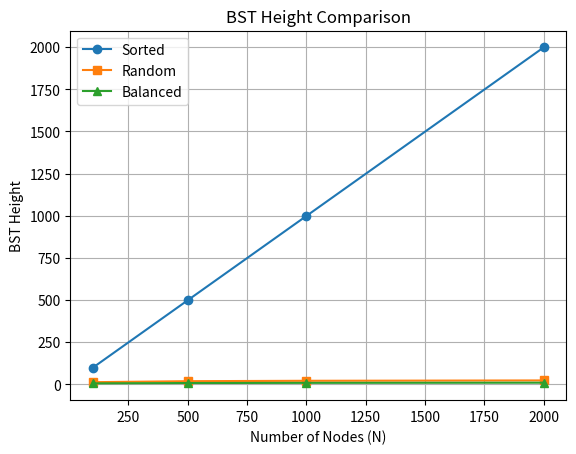
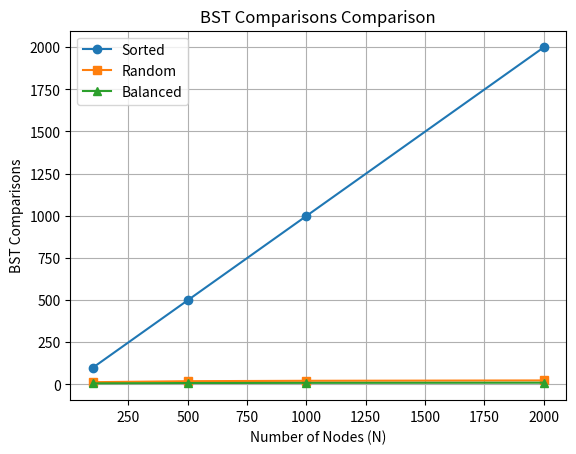
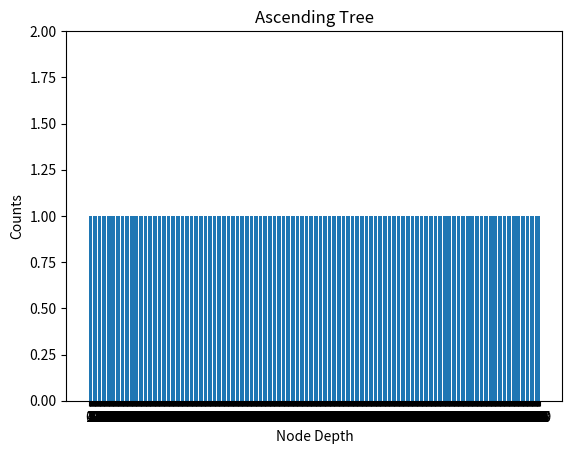
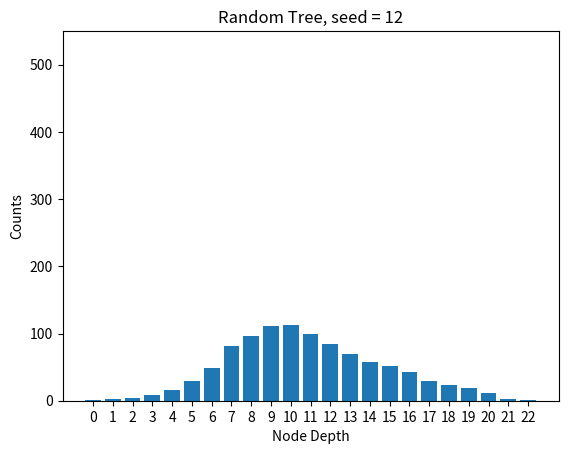
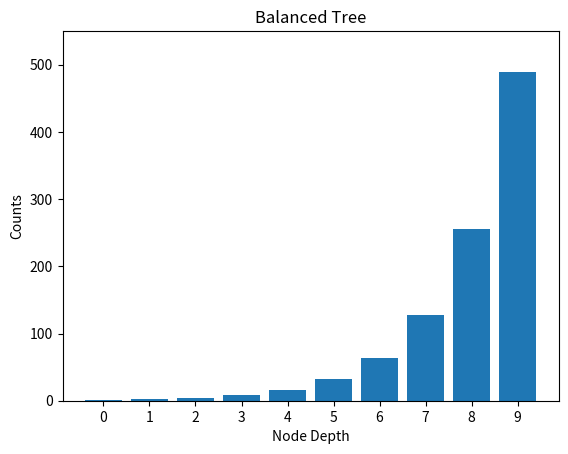

Source code (Python) for these figures, in order:
# HW 5 - Binary Search Tree

import random
import matplotlib.pyplot as plt
from collections import Counter


class _Node:
    def __init__(self, key):
        self.key = key
        self.left = None
        self.right = None

class BinarySearchTree:
    def __init__(self):
        self.root = None

    def insert(self, key):
        """Insert a distinct key into the BST."""
        new_node = _Node(key)

        if self.root is None:
            self.root = new_node
            return

        current = self.root
        while True:
            if key <= current.key:
                if current.left is None:
                    current.left = new_node
                    return
                current = current.left
            else:  # Keys are distinct, so key > current.key
                if current.right is None:
                    current.right = new_node
                    return
                current = current.right

    def search(self, key):
        """Return True if key exists, otherwise False."""
        found, _ = self.search_with_comparisons(key)
        return found

    def search_with_comparisons(self, key):
        """
        Return (found, comparisons).

        Each visited node counts as one key comparison. The count is
        meaningful for successful searches; it is also returned on failure.
        """
        current = self.root
        comparisons = 0

        while current is not None:
            comparisons += 1
            if key == current.key:
                return True, comparisons
            if key < current.key:
                current = current.left
            else:
                current = current.right

        return False, comparisons

    def inorder_traversal(self):
        """Return the keys in ascending order."""
        result = []
        stack = []
        current = self.root

        while current is not None or stack:
            while current is not None:
                stack.append(current)
                current = current.left

            current = stack.pop()
            result.append(current.key)
            current = current.right

        return result

    def height(self):
        """Return the maximum node depth; an empty tree has height -1."""
        if self.root is None:
            return -1

        max_depth = -1
        stack = [(self.root, 0)]

        while stack:
            node, depth = stack.pop()
            max_depth = max(max_depth, depth)

            if node.left is not None:
                stack.append((node.left, depth + 1))
            if node.right is not None:
                stack.append((node.right, depth + 1))

        return max_depth

    def node_depths(self):
        """Return a dictionary mapping each key to its depth."""
        depths = {}
        if self.root is None:
            return depths

        stack = [(self.root, 0)]
        while stack:
            node, depth = stack.pop()
            depths[node.key] = depth

            if node.left is not None:
                stack.append((node.left, depth + 1))
            if node.right is not None:
                stack.append((node.right, depth + 1))

        return depths
    
    def __str__(self):
        if self.root is None:
            return "(empty tree)"

        lines = []

        def add_lines(node, prefix="", is_left=False):
            if node is None:
                return

            # Display the right subtree above this node.
            add_lines(node.right, prefix + ("│   " if is_left else "    "), False)

            branch = "└── " if is_left else "┌── "
            lines.append(prefix + branch + str(node.key))

            # Display the left subtree below this node.
            add_lines(node.left, prefix + ("    " if is_left else "│   "), True)

        # Draw the root without a branch symbol.
        def draw(node, prefix=""):
            if node.right is not None:
                draw(node.right, prefix + "    ")
            lines.append(prefix + str(node.key))
            if node.left is not None:
                draw(node.left, prefix + "    ")

        draw(self.root)
        return "\n".join(lines)

def random_stack(n, seed):
    """Return a list of 1 through N in random order (used as a stack)."""
    if n < 0:
        raise ValueError("n must be non-negative")

    rng = random.Random(seed)
    return rng.sample(range(1, n + 1), n)

def build_ascending_bst(n):
    if n < 1:
        raise ValueError("n must be at least 1")

    bst_in_order = BinarySearchTree()

    for i in range (1, n + 1):
        bst_in_order.insert(i)
    return bst_in_order

def build_random_bst(n, seed):
    if n < 1:
        raise ValueError("n must be at least 1")

    bst_random = BinarySearchTree()
    rdm_stack = random_stack(n, seed)
    for i in range(0, n):
        bst_random.insert(rdm_stack.pop())
    return bst_random

def build_balanced_bst(bst, lst):
    if not lst:
        return bst
    else:
        middle_node = len(lst) // 2
        bst.insert(lst[middle_node])
        left_list = lst[:middle_node]
        right_list = lst[middle_node + 1:]
        build_balanced_bst(bst, left_list)
        build_balanced_bst(bst, right_list)
    return bst

def insertion_order_experiments(n):
    if n < 1:
        raise ValueError("n must be at least 1")

    # Build the ascending tree
    ascending_bst = build_ascending_bst(n)

    # Build the 10 random trees with different seeds
    random_trees = []
    for i in range(12, 12 + 10):
        random_bst = build_random_bst(n, i)
        random_trees.append(random_bst)

    # Build the balanced tree
    balanced_bst = BinarySearchTree()
    lst = []
    for i in range(1, n + 1):
        lst.append(i)
    balanced_bst = build_balanced_bst(balanced_bst, lst)

    #####################################################
    #                                                   #
    #           Find the heights of each tree           #
    #                                                   #
    #####################################################
    # Ascending
    ascending_tree_height = ascending_bst.height()

    # 10 Random Trees
    random_tree_heights = []
    for i in range(0, 10):
        random_tree_heights.append(random_trees[i].height())
    random_avg_tree_height = sum(random_tree_heights) / len(random_trees)


    # Balanced
    balanced_tree_height = balanced_bst.height()

    #####################################################
    #                                                   #
    #    Find the average node depths of each tree      #
    #                                                   #
    #####################################################
    # Ascending tree
    ascending_dict_node_depth = ascending_bst.node_depths()
    ascending_avg_node_depth = sum(ascending_dict_node_depth.values()) / n

    # Random Trees
    random_tree_avg_node_depths = []
    random_avg_node_depth_dicts = []
    for i in range(0, 10):
        random_avg_node_depth_dicts.append(random_trees[i].node_depths())
        random_tree_avg_node_depths.append(0)
        for j in range(1, n + 1):
            random_tree_avg_node_depths[i] += random_avg_node_depth_dicts[i][j]

    for i in range(0, 10):
        random_tree_avg_node_depths[i] /= n

    random_trees_avg_node_depth = sum(random_tree_avg_node_depths) / len(random_tree_avg_node_depths)

    # Balanced Tree
    balanced_dict = balanced_bst.node_depths()
    balanced_avg_node_depth = sum(balanced_dict.values()) / n

    #####################################################
    #                                                   #
    #    Find the average comparisons of each tree      #
    #                                                   #
    #####################################################
    # Ascending tree
    ascending_comparisons = []
    for i in range(1, n + 1):
        ascending_comparisons.append(ascending_bst.search_with_comparisons(i)[1])
    ascending_avg_comparisons = sum(ascending_comparisons) / n

    # Random Trees
    random_tree_avg_comparisons = []

    for i in range(10):
        total_comparisons = 0

        for j in range(1, n + 1):
            total_comparisons += random_trees[i].search_with_comparisons(j)[1]

        random_tree_avg_comparisons.append(total_comparisons / n)

    # Average across the 10 random trees
    random_trees_avg_comparison = (
            sum(random_tree_avg_comparisons) / len(random_tree_avg_comparisons)
    )

    # Balanced Trees
    balanced_comparisons = []
    for i in range(1, n + 1):
        balanced_comparisons.append(balanced_bst.search_with_comparisons(i)[1])

    balanced_avg_comparisons = sum(balanced_comparisons) / n

    return [ascending_bst,
            random_trees,
            balanced_bst,
            ascending_tree_height,
            ascending_avg_node_depth,
            ascending_avg_comparisons,
            random_tree_heights,
            random_avg_tree_height,
            random_tree_avg_node_depths,
            random_trees_avg_node_depth,
            random_tree_avg_comparisons,
            random_trees_avg_comparison,
            balanced_tree_height,
            balanced_avg_node_depth,
            balanced_avg_comparisons]



# Part 2. Insertion-Order Experiments
returned_lists = []

for N in [100, 500, 1000, 2000]:
    returned_lists.append(insertion_order_experiments(N))


# PLOTS
n = [100, 500, 1000, 2000]
# BST Height Comparison
sorted_height = [returned_lists[0][3], returned_lists[1][3], returned_lists[2][3], returned_lists[3][3]]
random_height = [returned_lists[0][7], returned_lists[1][7], returned_lists[2][7], returned_lists[3][7]]
balanced_height = [returned_lists[0][12], returned_lists[1][12], returned_lists[2][12], returned_lists[3][12]]
plt.plot(n, sorted_height, marker='o', label='Sorted')
plt.plot(n, random_height, marker='s', label='Random')
plt.plot(n, balanced_height, marker='^', label='Balanced')
plt.xlabel('Number of Nodes (N)')
plt.ylabel('BST Height')
plt.title('BST Height Comparison')
plt.legend()
plt.grid(True)
plt.show()

# BST Comparisons Comparison
sorted_comparison = [returned_lists[0][5], returned_lists[1][5], returned_lists[2][5], returned_lists[3][5]]
random_comparison = [returned_lists[0][11], returned_lists[1][11], returned_lists[2][11], returned_lists[3][11]]
balanced_comparison = [returned_lists[0][14], returned_lists[1][14], returned_lists[2][14], returned_lists[3][14]]
plt.plot(n, sorted_height, marker='o', label='Sorted')
plt.plot(n, random_height, marker='s', label='Random')
plt.plot(n, balanced_height, marker='^', label='Balanced')
plt.xlabel('Number of Nodes (N)')
plt.ylabel('BST Comparisons')
plt.title('BST Comparisons Comparison')
plt.legend()
plt.grid(True)
plt.show()

# My trees for N = 1000 are returned_lists[2]
# My random see for returned_lists[2][5][0] is 12
# First I get my trees
ascend_bst = returned_lists[2][0]
random_bst = returned_lists[2][1][0]
balanced_bst = returned_lists[2][2]

# Then get the node depths
ascend_depths_dict = ascend_bst.node_depths()
random_depths_dict = random_bst.node_depths()
balanced_depths_dict = balanced_bst.node_depths()

# Then just get the depth of the nodes
ascend_depths = ascend_depths_dict.values()
random_depths = random_depths_dict.values()
balanced_depths = balanced_depths_dict.values()

# Then count how many of each depth there are
ascend_counts = dict(Counter(ascend_depths))
random_counts = dict(Counter(random_depths))
balanced_counts = dict(Counter(balanced_depths))

plt.bar(ascend_counts.keys(), ascend_counts.values())
plt.xlabel("Node Depth")
plt.ylabel("Counts")
plt.title('Ascending Tree')
plt.xticks(list(ascend_counts.keys()))
plt.ylim(0, 2)
plt.show()

plt.bar(random_counts.keys(), random_counts.values())
plt.xlabel("Node Depth")
plt.ylabel("Counts")
plt.title('Random Tree, seed = 12')
plt.xticks(list(random_counts.keys()))
plt.ylim(0, 550)
plt.show()

plt.bar(balanced_counts.keys(), balanced_counts.values())
plt.xlabel("Node Depth")
plt.ylabel("Counts")
plt.title('Balanced Tree')
plt.xticks(list(balanced_counts.keys()))
plt.ylim(0, 550)
plt.show()
